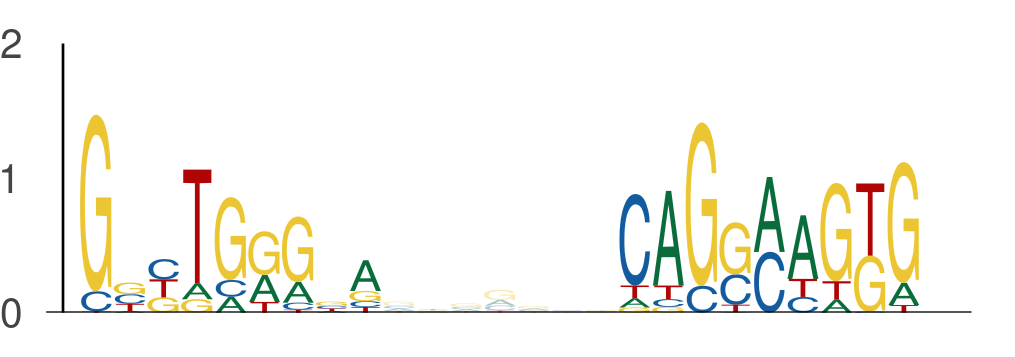

Source data for this figure (header and first rows):
seq_index, start_position, end_position, is_reversed_complement
4575, 130, 139, 0
4575, 146, 155, 0
421, 60, 69, 0
421, 76, 85, 0
3718, 64, 73, 0
3718, 80, 89, 0
484, 50, 59, 0
484, 66, 75, 0
5822, 64, 73, 0
5822, 80, 89, 0
3422, 54, 63, 0
3422, 70, 79, 0
1273, 64, 73, 0
1273, 80, 89, 0
2074, 64, 73, 0
2074, 80, 89, 0
3689, 119, 128, 0
3689, 135, 144, 0
1042, 41, 50, 0
1042, 57, 66, 0
2509, 64, 73, 0
2509, 80, 89, 0
4399, 96, 105, 0
4399, 112, 121, 0
697, 89, 98, 0
697, 105, 114, 0
1829, 32, 41, 0
1829, 48, 57, 0
2649, 64, 73, 0
2649, 80, 89, 0
3758, 18, 27, 0
3758, 34, 43, 0
4957, 40, 49, 0
4957, 56, 65, 0
2311, 109, 118, 0
2311, 125, 134, 0
4433, 64, 73, 0
4433, 80, 89, 0
390, 88, 97, 0
390, 104, 113, 0
282, 22, 31, 0
282, 38, 47, 0
5343, 100, 109, 0
5343, 116, 125, 0
2192, 60, 69, 0
2192, 76, 85, 0
2192, 64, 73, 0
2192, 80, 89, 0
2301, 64, 73, 0
2301, 80, 89, 0
4240, 88, 97, 0
4240, 104, 113, 0
5712, 29, 38, 0
5712, 45, 54, 0
5215, 64, 73, 0
5215, 80, 89, 0
2784, 93, 102, 0
2784, 109, 118, 0
4618, 94, 103, 0
4618, 110, 119, 0
... 534 more rows
